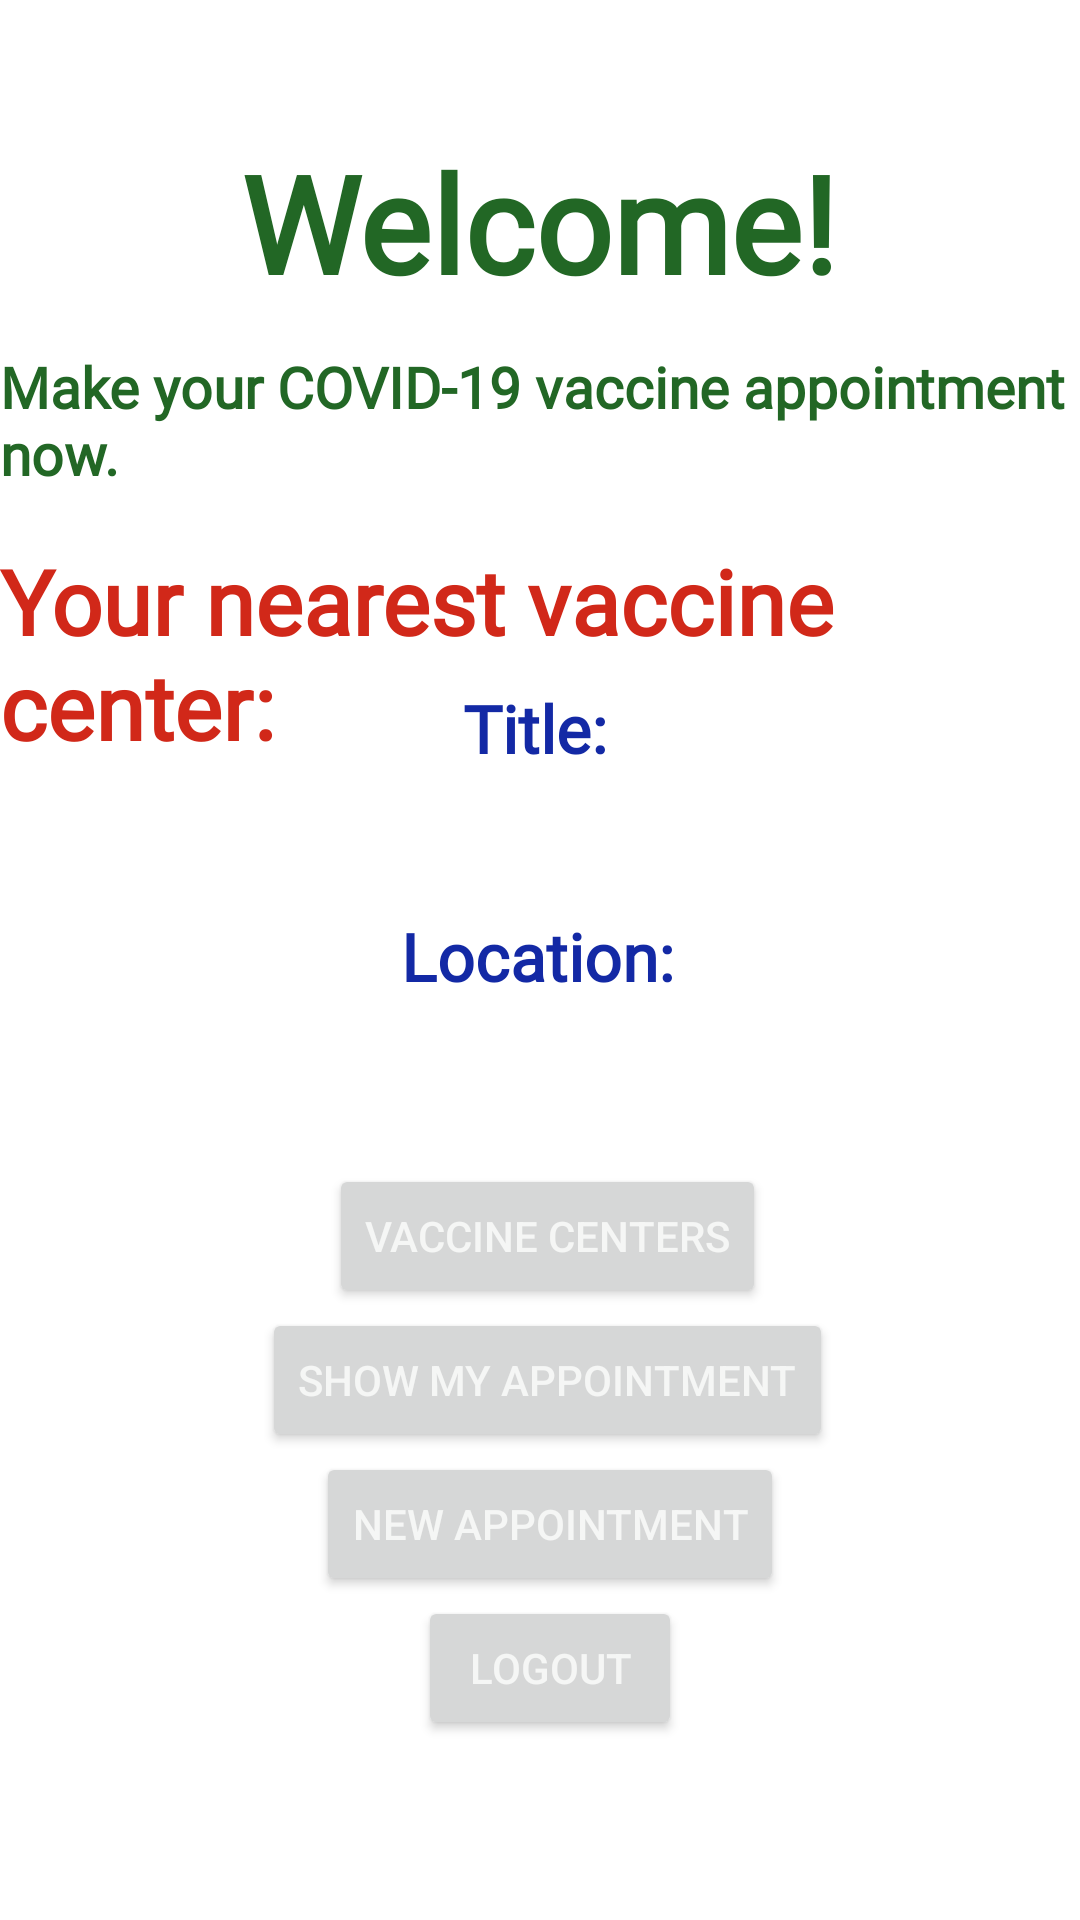

Here is an Android app screen rendered from its layout file. Give the layout XML and the strings, colors and styles it references.
<!-- AndroidManifest.xml: application theme Theme.ProjectCovid_19 -->
<!-- res/layout/activity_user.xml -->
<?xml version="1.0" encoding="utf-8"?>
<androidx.constraintlayout.widget.ConstraintLayout xmlns:android="http://schemas.android.com/apk/res/android"
    xmlns:app="http://schemas.android.com/apk/res-auto"
    xmlns:tools="http://schemas.android.com/tools"
    android:layout_width="match_parent"
    android:layout_height="match_parent"
    android:background="@drawable/background_user"
    tools:context=".UserActivity">

    <Button
        android:id="@+id/vaccine_centers"
        android:layout_width="wrap_content"
        android:layout_height="wrap_content"
        android:layout_marginTop="388dp"
        android:onClick="showCenters"
        android:text="Vaccine Centers"
        android:textColor="#F5F6F5"
        app:layout_constraintEnd_toEndOf="parent"
        app:layout_constraintHorizontal_bias="0.512"
        app:layout_constraintStart_toStartOf="parent"
        app:layout_constraintTop_toTopOf="parent"
        app:rippleColor="#FFFFFF" />

    <Button
        android:id="@+id/show_my_appointment"
        android:layout_width="wrap_content"
        android:layout_height="wrap_content"
        android:layout_marginTop="436dp"
        android:onClick="showMyAppointment"
        android:text="Show my Appointment"
        android:textColor="#F5F6F5"
        app:layout_constraintEnd_toEndOf="parent"
        app:layout_constraintHorizontal_bias="0.515"
        app:layout_constraintStart_toStartOf="parent"
        app:layout_constraintTop_toTopOf="parent"
        app:rippleColor="#FFFFFF" />

    <Button
        android:id="@+id/new_appointment"
        android:layout_width="wrap_content"
        android:layout_height="wrap_content"
        android:layout_marginTop="484dp"
        android:onClick="createNewAppointment"
        android:text="New Appointment"
        android:textColor="#F5F6F5"
        app:layout_constraintEnd_toEndOf="parent"
        app:layout_constraintHorizontal_bias="0.517"
        app:layout_constraintStart_toStartOf="parent"
        app:layout_constraintTop_toTopOf="parent"
        app:rippleColor="#FFFFFF" />

    <Button
        android:id="@+id/logoutBtn"
        android:layout_width="wrap_content"
        android:layout_height="wrap_content"
        android:layout_marginTop="532dp"
        android:onClick="logout"
        android:text="Logout"
        android:textColor="#F5F6F5"
        app:layout_constraintEnd_toEndOf="parent"
        app:layout_constraintHorizontal_bias="0.512"
        app:layout_constraintStart_toStartOf="parent"
        app:layout_constraintTop_toTopOf="parent"
        app:rippleColor="#FFFFFF" />

    <TextView
        android:id="@+id/center_location"
        android:layout_width="wrap_content"
        android:layout_height="wrap_content"
        android:layout_marginTop="344dp"
        android:fontFamily="@font/ubuntu_light"
        android:textColor="#0B0B0B"
        android:textSize="22sp"
        android:textStyle="bold"
        app:layout_constraintEnd_toEndOf="parent"
        app:layout_constraintHorizontal_bias="0.498"
        app:layout_constraintStart_toStartOf="parent"
        app:layout_constraintTop_toTopOf="parent" />

    <TextView
        android:id="@+id/info_label2"
        android:layout_width="wrap_content"
        android:layout_height="wrap_content"
        android:layout_marginTop="180dp"
        android:fontFamily="@font/ubuntu_light"
        android:text="Your nearest vaccine center:"
        android:textAllCaps="false"
        android:textColor="#D12819"
        android:textColorHighlight="#E39C9C"
        android:textSize="30sp"
        android:textStyle="bold"
        app:layout_constraintEnd_toEndOf="parent"
        app:layout_constraintHorizontal_bias="0.494"
        app:layout_constraintStart_toStartOf="parent"
        app:layout_constraintTop_toTopOf="parent" />

    <TextView
        android:id="@+id/info_label3"
        android:layout_width="wrap_content"
        android:layout_height="wrap_content"
        android:layout_marginTop="228dp"
        android:fontFamily="@font/ubuntu_light"
        android:text="Title:"
        android:textColor="#1329A5"
        android:textSize="22sp"
        android:textStyle="bold"
        app:layout_constraintEnd_toEndOf="parent"
        app:layout_constraintHorizontal_bias="0.495"
        app:layout_constraintStart_toStartOf="parent"
        app:layout_constraintTop_toTopOf="parent" />

    <TextView
        android:id="@+id/info_label4"
        android:layout_width="wrap_content"
        android:layout_height="wrap_content"
        android:layout_marginTop="304dp"
        android:fontFamily="@font/ubuntu_light"
        android:text="Location:"
        android:textColor="#1329A5"
        android:textSize="22sp"
        android:textStyle="bold"
        app:layout_constraintEnd_toEndOf="parent"
        app:layout_constraintHorizontal_bias="0.497"
        app:layout_constraintStart_toStartOf="parent"
        app:layout_constraintTop_toTopOf="parent" />

    <TextView
        android:id="@+id/center_title"
        android:layout_width="wrap_content"
        android:layout_height="wrap_content"
        android:layout_marginTop="264dp"
        android:fontFamily="@font/ubuntu_light"
        android:textColor="#0B0B0B"
        android:textSize="22sp"
        android:textStyle="bold"
        app:layout_constraintEnd_toEndOf="parent"
        app:layout_constraintHorizontal_bias="0.498"
        app:layout_constraintStart_toStartOf="parent"
        app:layout_constraintTop_toTopOf="parent" />

    <TextView
        android:id="@+id/welcome_label"
        android:layout_width="wrap_content"
        android:layout_height="wrap_content"
        android:layout_marginTop="44dp"
        android:fontFamily="@font/ubuntu_light"
        android:text="Welcome!"
        android:textAllCaps="false"
        android:textColor="#226725"
        android:textSize="45sp"
        android:textStyle="bold"
        app:layout_constraintEnd_toEndOf="parent"
        app:layout_constraintHorizontal_bias="0.497"
        app:layout_constraintStart_toStartOf="parent"
        app:layout_constraintTop_toTopOf="parent" />

    <TextView
        android:id="@+id/info_label"
        android:layout_width="wrap_content"
        android:layout_height="wrap_content"
        android:layout_marginTop="116dp"
        android:fontFamily="@font/ubuntu_light"
        android:text="Make your COVID-19 vaccine appointment now."
        android:textColor="#226725"
        android:textSize="19sp"
        android:textStyle="bold"
        app:layout_constraintEnd_toEndOf="parent"
        app:layout_constraintStart_toStartOf="parent"
        app:layout_constraintTop_toTopOf="parent" />

</androidx.constraintlayout.widget.ConstraintLayout>
<!-- resources referenced by this layout -->
<resources>
  <style name="Theme.ProjectCovid_19" parent="Theme.MaterialComponents.DayNight.DarkActionBar">
          
          <item name="colorPrimary">@color/purple_500</item>
          <item name="colorPrimaryVariant">@color/purple_700</item>
          <item name="colorOnPrimary">@color/white</item>
          
          <item name="colorSecondary">@color/teal_200</item>
          <item name="colorSecondaryVariant">@color/teal_700</item>
          <item name="colorOnSecondary">@color/black</item>
          
          <item name="android:statusBarColor" tools:targetApi="l">?attr/colorPrimaryVariant</item>
          
      </style>
  <!-- not gathered from this repository: default colours our renderer supplied (Android Studio template values) -->
  <color name="purple_500">#FF6200EE</color>
  <color name="purple_700">#FF3700B3</color>
  <color name="teal_200">#FF03DAC5</color>
  <color name="teal_700">#FF018786</color>
  <color name="black">#FF000000</color>
  <color name="white">#FFFFFFFF</color>
</resources>
